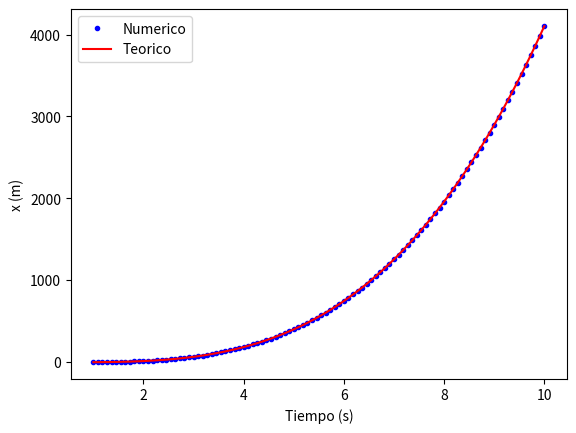

The matplotlib source for this figure:
#!/usr/bin/env python
# -*- coding: utf-8 -*-

"""
Created on Sat Sep 03 10:13:41 2016

Ecuacion diferencial:

t**2x''-4tx'+6x = t**3

[redacted]
"""
import numpy as np
import matplotlib.pyplot as plt
from scipy.integrate import odeint

def funcion(y, t):
    x1, x2 = y
    dydt = [1.0*x2 , t+(4.0/t)*x2-(6.0/t**2.0)*x1]
    return dydt

#Constantes
x10 = 0.0 #valor inicial
x20 = 3.0 #valor inicial

y0 = [x10, x20]

t = np.linspace(1,10,num=100) # tiempo en que tendré la solución
solnum = odeint(funcion,y0,t) # integrate

ynum = solnum[:,0] 

#Solución teórica
y = -3.0*t**2.0+3.0*t**3.0+t**2.0*(1.0-t)+t**3.0*np.log(t)

# plot resultados
plt.figure(1)
plt.plot(t,ynum,'b.')
plt.plot(t,y,'r-')
#plt.plot(t,x3,'g-.')
plt.xlabel('Tiempo (s)')
plt.ylabel('x (m)')
plt.legend(['Numerico','Teorico'])
plt.show() 
